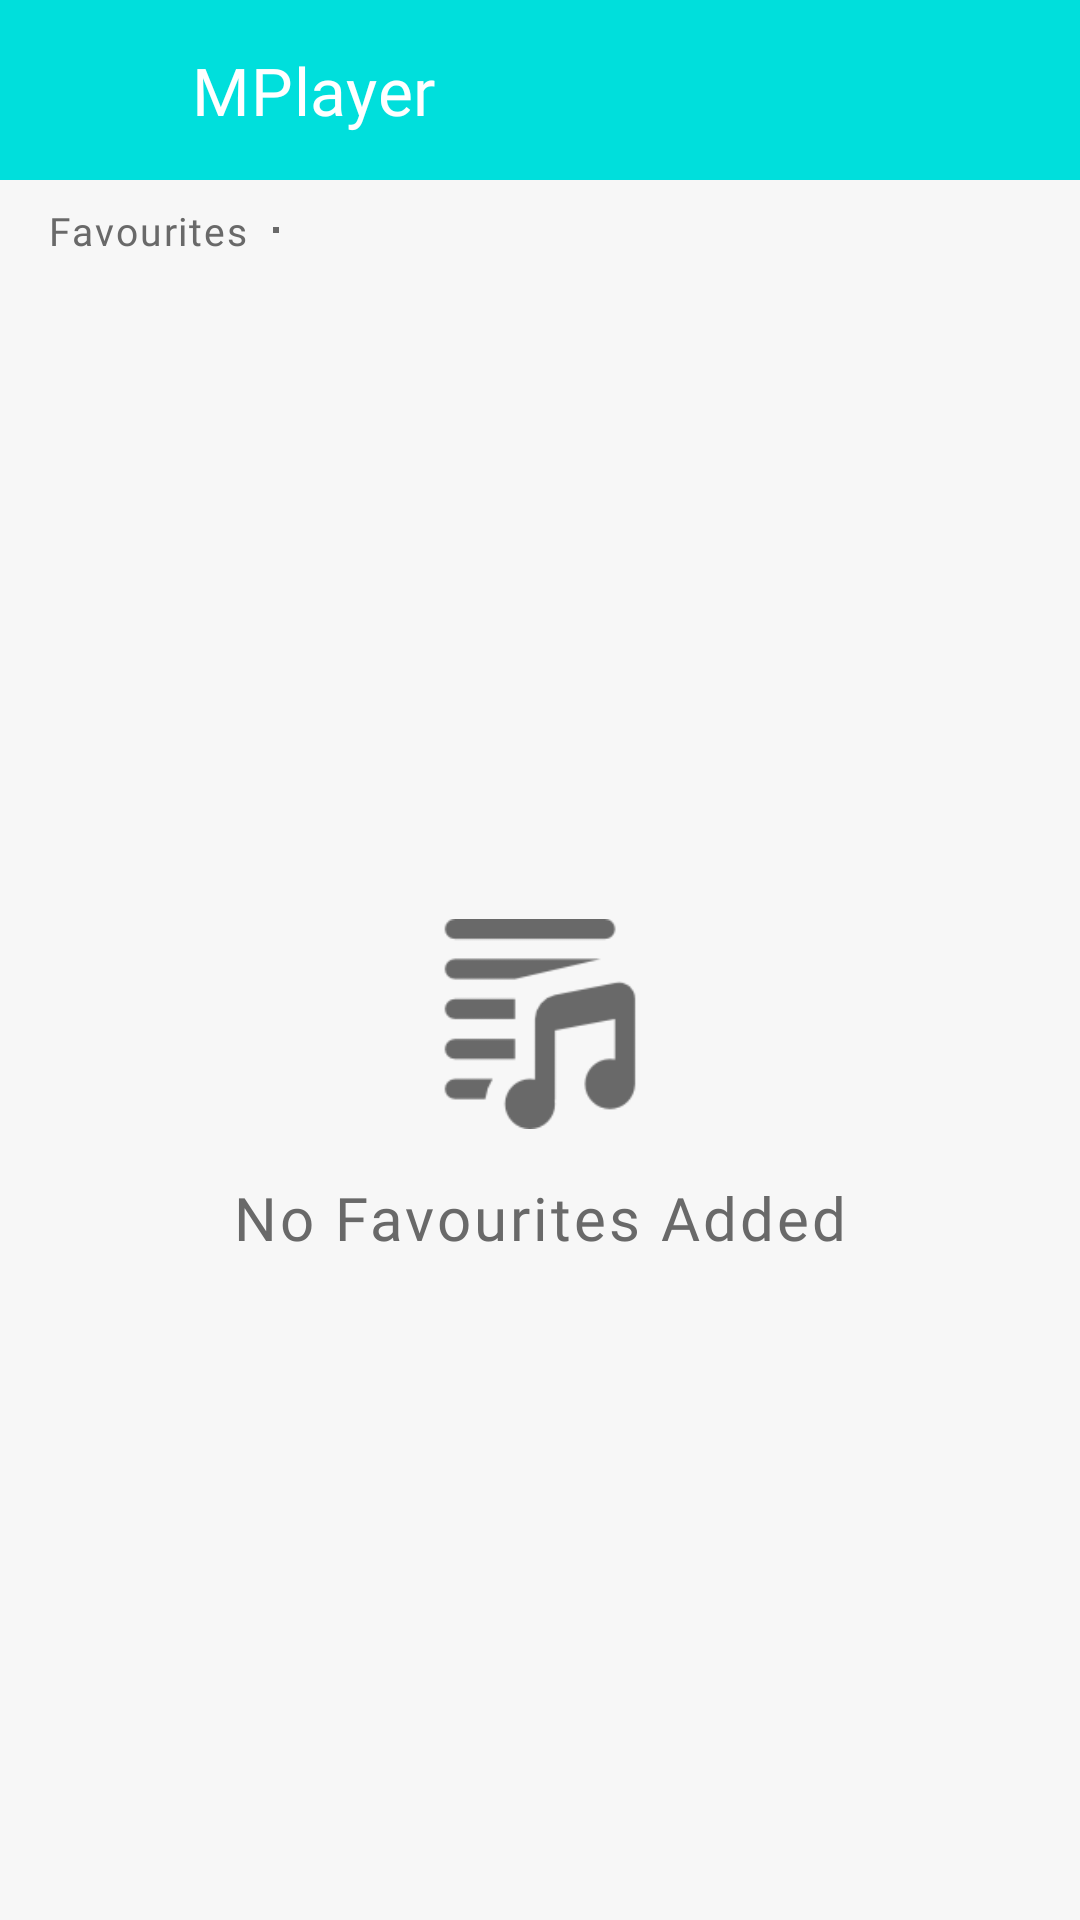

The Android layout XML behind this screen, and the referenced resources:
<!-- AndroidManifest.xml: application theme AppTheme -->
<!-- res/layout/activity_favourites.xml -->
<?xml version="1.0" encoding="utf-8"?>
<LinearLayout
    xmlns:android="http://schemas.android.com/apk/res/android" android:layout_width="match_parent"
    android:layout_height="match_parent"
    android:orientation="vertical">

    <include layout="@layout/toolbar_custom"/>

    <LinearLayout
        android:id="@+id/llSongsCount"
        android:layout_width="match_parent"
        android:layout_height="wrap_content"
        android:layout_marginTop="8dp"
        android:layout_marginLeft="16dp"
        android:gravity="center_vertical">

        <TextView
            android:layout_width="wrap_content"
            android:layout_height="wrap_content"
            android:text="Favourites "
            android:textColor="@color/dark_gray"
            android:textSize="13sp"
            android:fontFamily="@font/roboto_regular"
            android:letterSpacing=".05"
            />

        <View
            android:layout_width="2dp"
            android:layout_height="2dp"
            android:background="@color/dark_gray"
            android:layout_marginLeft="4dp"
            android:layout_gravity="center"
            android:fontFamily="@font/roboto_regular"
            android:letterSpacing=".05"
            />

        <TextView
            android:id="@+id/tvSongsCount"
            android:layout_width="wrap_content"
            android:layout_height="wrap_content"
            android:text="  "
            android:textColor="@color/dark_gray"
            android:textSize="13sp"
            android:fontFamily="@font/roboto_regular"
            android:letterSpacing=".05"
            />

    </LinearLayout>


    <FrameLayout
        android:layout_width="match_parent"
        android:layout_height="match_parent">

        <LinearLayout
            android:id="@+id/llPlaceHolder"
            android:layout_width="wrap_content"
            android:layout_height="wrap_content"
            android:layout_centerInParent="true"
            android:orientation="vertical"
            android:gravity="center"
            android:layout_gravity="center"
            android:layout_margin="16dp">

            <ImageView
                android:layout_width="70dp"
                android:layout_height="70dp"
                android:src="@drawable/song_playlist"
                />


            <TextView
                android:id="@+id/tvPlaceholder"
                android:layout_width="wrap_content"
                android:layout_height="wrap_content"
                android:text="No Favourites Added"
                android:textColor="@color/dark_gray"
                android:textSize="20sp"
                android:fontFamily="@font/roboto_thin"
                android:layout_marginTop="16dp"
                android:letterSpacing=".05"
                />


        </LinearLayout>

        <android.support.v7.widget.RecyclerView
            android:id="@+id/rvFavourites"
            android:layout_width="match_parent"
            android:layout_height="match_parent">


        </android.support.v7.widget.RecyclerView>
    </FrameLayout>
</LinearLayout>
<!-- res/layout/toolbar_custom.xml (included above) -->
<?xml version="1.0" encoding="utf-8"?>
<RelativeLayout
    xmlns:android="http://schemas.android.com/apk/res/android" android:layout_width="match_parent"
    android:layout_height="60dp"
    android:background="@color/colorPrimary"
    >

    <ImageView
        android:id="@+id/ivAction"
        android:layout_width="36dp"
        android:layout_height="36dp"
        android:layout_marginLeft="16dp"
        android:src="@drawable/arrow_back"
        android:padding="8dp"
        android:layout_centerVertical="true"
        />


    <TextView
        android:id="@+id/tvTitle"
        android:layout_width="wrap_content"
        android:layout_height="wrap_content"
        android:text="MPlayer"
        android:textColor="@color/white"
        android:textSize="22sp"
        android:fontFamily="@font/roboto_medium"
        android:layout_toRightOf="@+id/ivAction"
        android:layout_centerVertical="true"
        android:layout_marginLeft="12dp"
        android:letterSpacing=".01"
        />

    <ImageView
        android:id="@+id/ivFav"
        android:layout_width="36dp"
        android:layout_height="36dp"
        android:layout_marginLeft="16dp"
        android:src="@drawable/favorite"
        android:padding="8dp"
        android:layout_alignParentRight="true"
        android:layout_centerVertical="true"
        android:layout_marginRight="16dp"
        />

</RelativeLayout>
<!-- resources referenced by this layout -->
<resources>
  <color name="colorPrimary">#00dfdc</color>
  <color name="dark_gray">#696969</color>
  <color name="white">#ffffff</color>
  <!-- drawable song_playlist: png bitmap (drawable, 2175 bytes) -->
  <style name="AppTheme" parent="Theme.AppCompat.Light.NoActionBar">
          <item name="android:windowContentOverlay">@null</item>
          <item name="colorPrimary">@color/colorPrimary</item>
          <item name="colorPrimaryDark">@color/colorPrimaryDark</item>
          <item name="colorAccent">@color/colorAccent</item>
          <item name="android:textColorPrimary">@color/black_effective</item>
          <item name="android:textColor">@color/black_effective</item>
          <item name="android:windowBackground">@color/bg_color</item>
          <item name="android:textAllCaps">false</item>
          <item name="android:textSize">16sp</item>
          <item name="android:typeface">sans</item>
          <item name="drawerArrowStyle">@style/MaterialDrawer.DrawerArrowStyle</item>
          <item name="android:textAppearance">@style/TextAppearance.Text.Regular</item>
      </style>
  <color name="colorPrimaryDark">#00d1cf</color>
  <color name="colorAccent">#00dfdc</color>
  <color name="black_effective">#2a2a2a</color>
  <color name="bg_color">#f7f7f7</color>
  <style name="MaterialDrawer.DrawerArrowStyle" parent="Widget.AppCompat.DrawerArrowToggle">
          <item name="spinBars">false</item>
          <item name="color">@color/white</item>
      </style>
  <style name="TextAppearance.Text.Regular" parent="android:TextAppearance">
          
      </style>
</resources>
